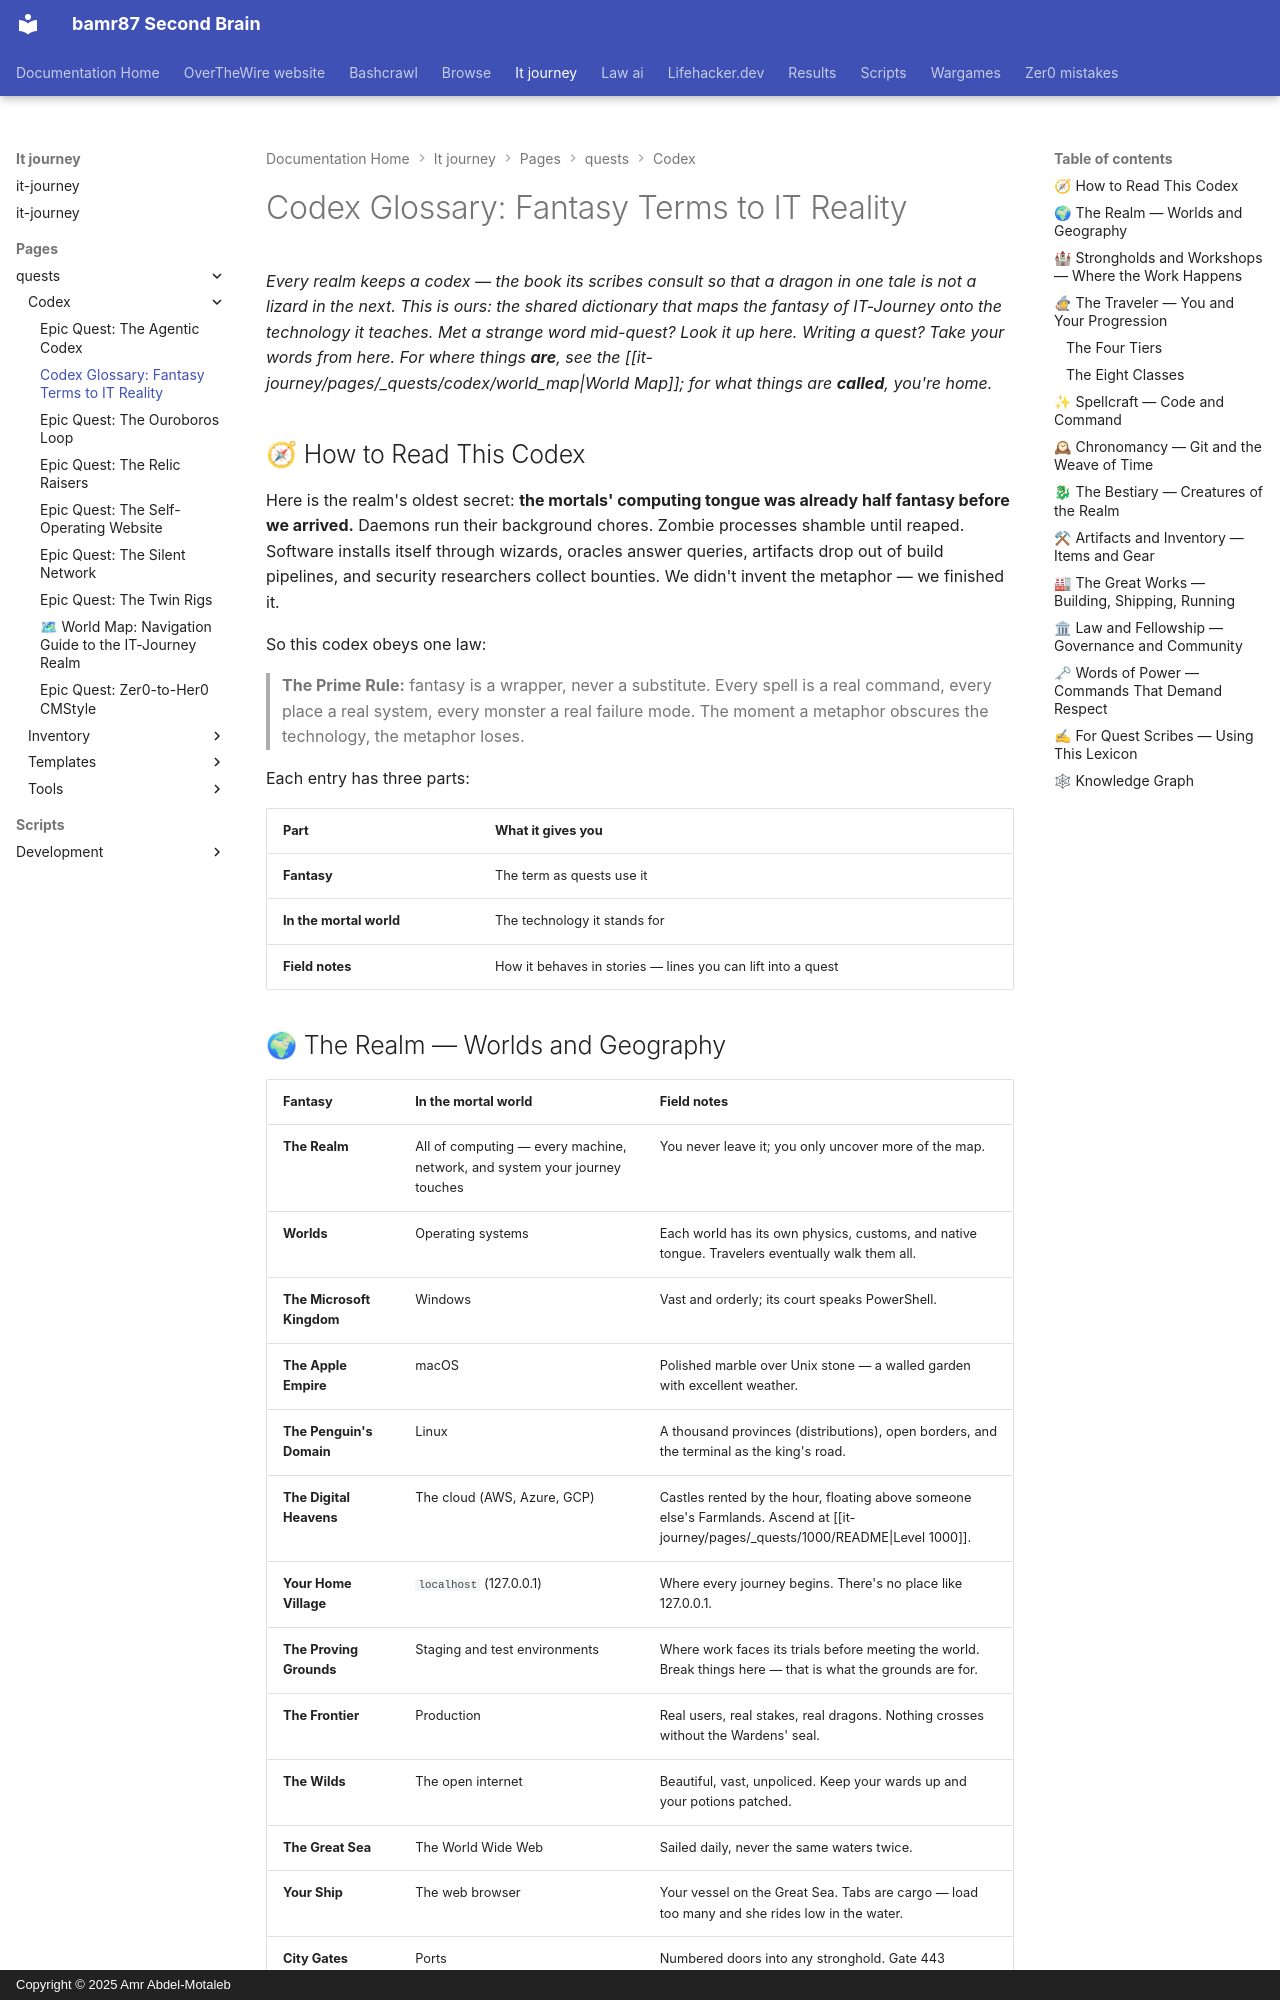

repository: bamr87/README · page: it-journey/pages/_quests/codex/glossary/index.html · generator: mkdocs · copyright: Copyright © 2025 Amr Abdel-Motaleb

---
author: IT-Journey Team
categories:
- Codex
- Reference
date: '2023-11-25T14:12:43.000Z'
description: The canonical lexicon of the IT-Journey realm — every fantasy term decoded
  into the technology behind it, from spells and scripts to golems and pipelines.
difficulty: 🟢 Easy
draft: false
estimated_time: Variable
excerpt: The realm's shared dictionary — fantasy on one side, real technology on the
  other.
fmContentType: codex
keywords:
  primary:
  - glossary
  - fantasy metaphors
  secondary:
  - lexicon
  - it terminology
  - codex
lastmod: '2026-11-13T00:00:00.000Z'
layout: default
learning_style: reading
level: '0000'
permalink: /quests/codex/glossary/
primary_technology: reference
quest_series: Codex Reference
quest_type: side_quest
skill_focus:
- codex
- reference
source_file: pages/_quests/codex/glossary.md
source_repo: bamr87/it-journey
source_url: https://github.com/bamr87/it-journey/blob/main/pages/_quests/codex/glossary.md
tags:
- codex
- glossary
- lexicon
- fantasy
- reference
- world-building
title: 'Codex Glossary: Fantasy Terms to IT Reality'
toc: true
toc_sticky: true
---

*Every realm keeps a codex — the book its scribes consult so that a dragon in one tale is not a lizard in the next. This is ours: the shared dictionary that maps the fantasy of IT-Journey onto the technology it teaches. Met a strange word mid-quest? Look it up here. Writing a quest? Take your words from here. For where things **are**, see the [[it-journey/pages/_quests/codex/world_map|World Map]]; for what things are **called**, you're home.*

## 🧭 How to Read This Codex

Here is the realm's oldest secret: **the mortals' computing tongue was already half fantasy before we arrived.** Daemons run their background chores. Zombie processes shamble until reaped. Software installs itself through wizards, oracles answer queries, artifacts drop out of build pipelines, and security researchers collect bounties. We didn't invent the metaphor — we finished it.

So this codex obeys one law:

> **The Prime Rule:** fantasy is a wrapper, never a substitute. Every spell is
> a real command, every place a real system, every monster a real failure mode.
> The moment a metaphor obscures the technology, the metaphor loses.

Each entry has three parts:

| Part | What it gives you |
|---|---|
| **Fantasy** | The term as quests use it |
| **In the mortal world** | The technology it stands for |
| **Field notes** | How it behaves in stories — lines you can lift into a quest |
